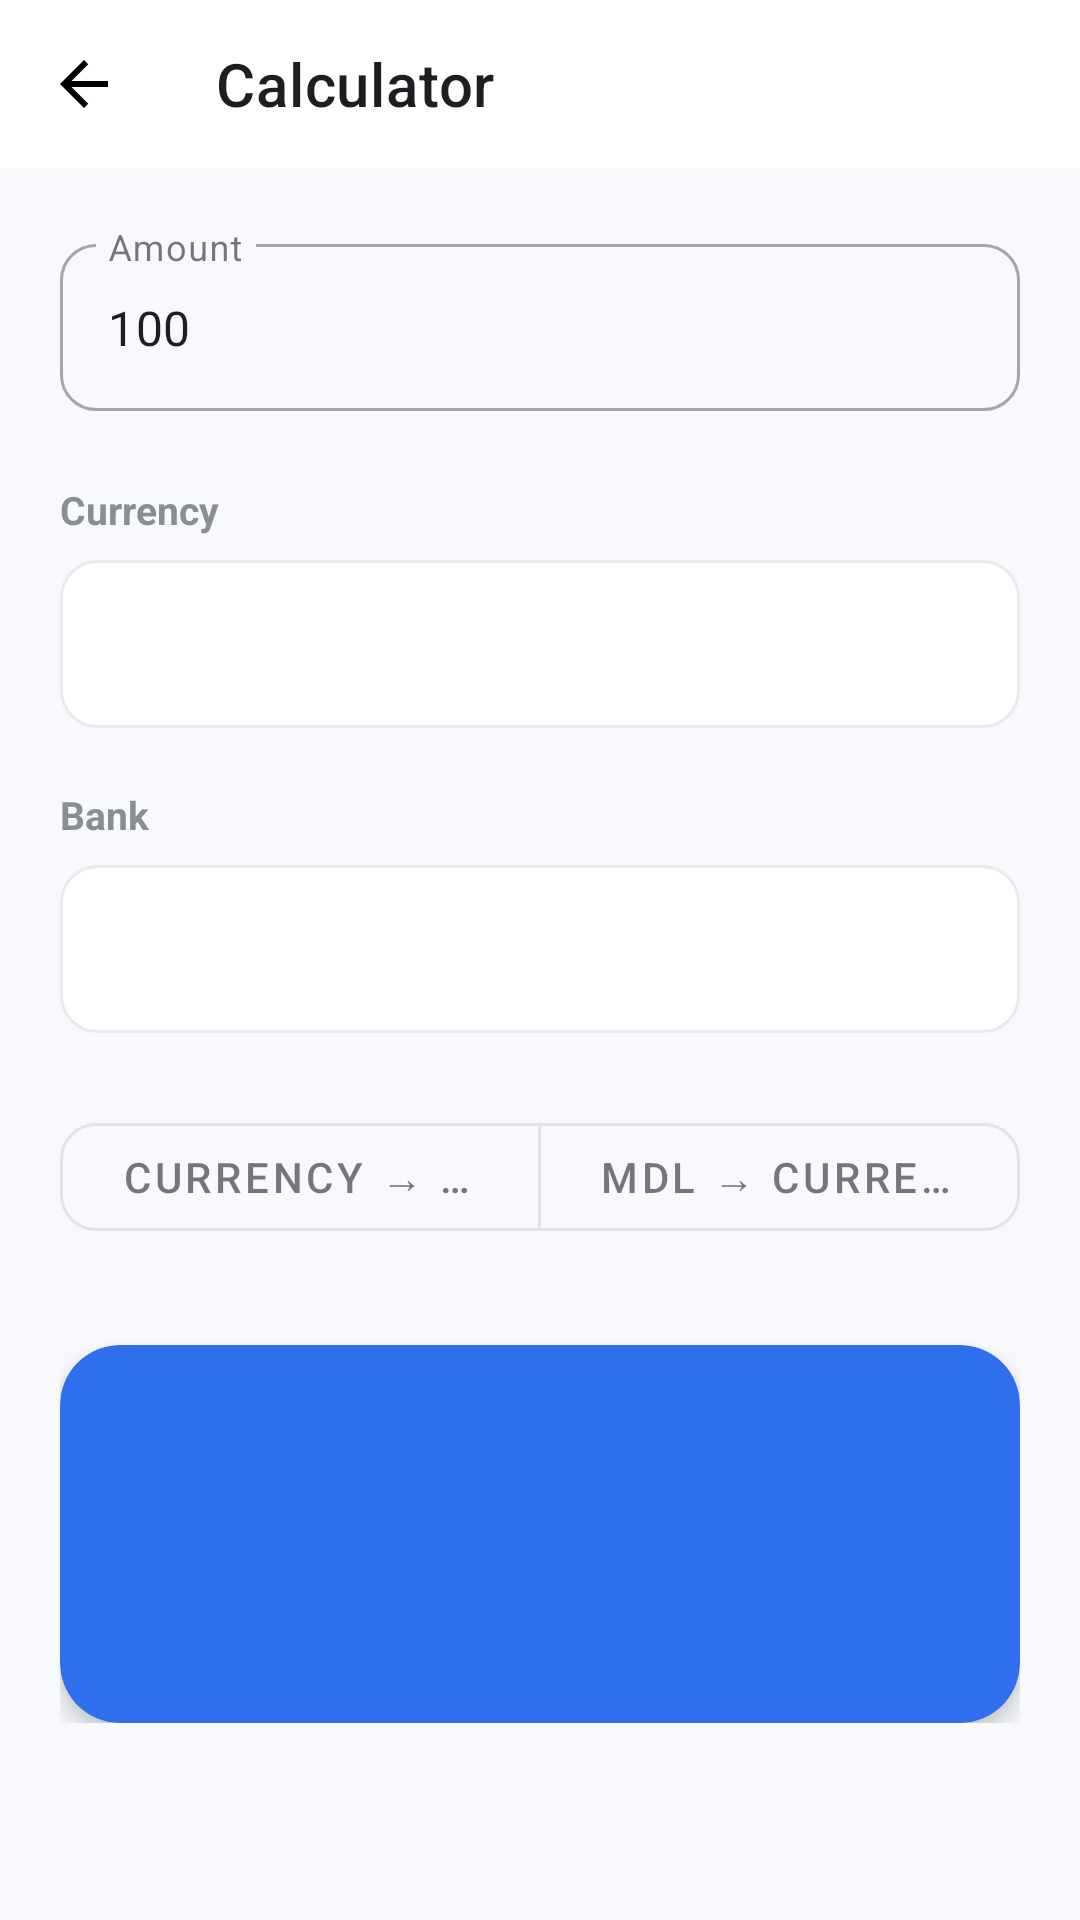

Write the Android layout XML for this screen, with the resource values it uses.
<!-- AndroidManifest.xml: application theme Theme.MyApplication -->
<!-- res/layout/activity_calculator.xml -->
<?xml version="1.0" encoding="utf-8"?>
<LinearLayout xmlns:android="http://schemas.android.com/apk/res/android"
    xmlns:app="http://schemas.android.com/apk/res-auto"
    xmlns:tools="http://schemas.android.com/tools"
    android:layout_width="match_parent"
    android:layout_height="match_parent"
    android:background="@color/background"
    android:orientation="vertical">

    <com.google.android.material.appbar.MaterialToolbar
        android:id="@+id/calcToolbar"
        android:layout_width="match_parent"
        android:layout_height="?attr/actionBarSize"
        android:background="@color/surface"
        app:navigationIcon="@drawable/ic_back"
        app:title="@string/title_activity_calculator"
        app:titleTextColor="@color/text_primary" />

    <LinearLayout
        android:id="@+id/calcEmptyState"
        android:layout_width="match_parent"
        android:layout_height="0dp"
        android:layout_weight="1"
        android:gravity="center"
        android:orientation="vertical"
        android:padding="32dp"
        android:visibility="gone">

        <ImageView
            android:layout_width="72dp"
            android:layout_height="72dp"
            android:contentDescription="@null"
            android:src="@drawable/ic_calculator"
            app:tint="@color/text_secondary" />

        <TextView
            android:layout_width="wrap_content"
            android:layout_height="wrap_content"
            android:layout_marginTop="16dp"
            android:text="@string/calc_empty_state"
            android:textAlignment="center"
            android:textColor="@color/text_primary"
            android:textSize="16sp" />
    </LinearLayout>

    <androidx.core.widget.NestedScrollView
        android:id="@+id/calcFormContainer"
        android:layout_width="match_parent"
        android:layout_height="0dp"
        android:layout_weight="1">

        <LinearLayout
            android:layout_width="match_parent"
            android:layout_height="wrap_content"
            android:orientation="vertical"
            android:padding="20dp">

            <com.google.android.material.textfield.TextInputLayout
                android:id="@+id/amountInputLayout"
                style="@style/Widget.MaterialComponents.TextInputLayout.OutlinedBox"
                android:layout_width="match_parent"
                android:layout_height="wrap_content"
                android:hint="@string/calc_amount_hint"
                app:boxCornerRadiusBottomEnd="12dp"
                app:boxCornerRadiusBottomStart="12dp"
                app:boxCornerRadiusTopEnd="12dp"
                app:boxCornerRadiusTopStart="12dp">

                <com.google.android.material.textfield.TextInputEditText
                    android:id="@+id/amountInput"
                    android:layout_width="match_parent"
                    android:layout_height="wrap_content"
                    android:inputType="numberDecimal"
                    android:textColor="@color/text_primary"
                    android:text="100" />

            </com.google.android.material.textfield.TextInputLayout>

            <TextView
                android:layout_width="wrap_content"
                android:layout_height="wrap_content"
                android:layout_marginTop="24dp"
                android:text="@string/calc_currency_label"
                android:textColor="@color/text_secondary"
                android:textSize="13sp"
                android:textStyle="bold" />

            <Spinner
                android:id="@+id/currencySpinner"
                android:layout_width="match_parent"
                android:layout_height="56dp"
                android:layout_marginTop="8dp"
                android:background="@drawable/bg_spinner"
                android:paddingHorizontal="12dp" />

            <TextView
                android:layout_width="wrap_content"
                android:layout_height="wrap_content"
                android:layout_marginTop="20dp"
                android:text="@string/calc_bank_label"
                android:textColor="@color/text_secondary"
                android:textSize="13sp"
                android:textStyle="bold" />

            <Spinner
                android:id="@+id/bankSpinner"
                android:layout_width="match_parent"
                android:layout_height="56dp"
                android:layout_marginTop="8dp"
                android:background="@drawable/bg_spinner"
                android:paddingHorizontal="12dp" />

            <com.google.android.material.button.MaterialButtonToggleGroup
                android:id="@+id/directionToggle"
                android:layout_width="match_parent"
                android:layout_height="wrap_content"
                android:layout_marginTop="24dp"
                app:selectionRequired="true"
                app:singleSelection="true">

                <com.google.android.material.button.MaterialButton
                    android:id="@+id/btnCurrencyToMdl"
                    style="@style/Widget.MaterialComponents.Button.OutlinedButton"
                    android:layout_width="0dp"
                    android:layout_height="wrap_content"
                    android:layout_weight="1"
                    android:checked="true"
                    android:text="@string/calc_direction_to_mdl"
                    app:cornerRadius="12dp" />

                <com.google.android.material.button.MaterialButton
                    android:id="@+id/btnMdlToCurrency"
                    style="@style/Widget.MaterialComponents.Button.OutlinedButton"
                    android:layout_width="0dp"
                    android:layout_height="wrap_content"
                    android:layout_weight="1"
                    android:text="@string/calc_direction_to_currency"
                    app:cornerRadius="12dp" />

            </com.google.android.material.button.MaterialButtonToggleGroup>

            <com.google.android.material.card.MaterialCardView
                android:layout_width="match_parent"
                android:layout_height="wrap_content"
                android:layout_marginTop="32dp"
                app:cardBackgroundColor="@color/primary"
                app:cardCornerRadius="20dp"
                app:cardElevation="4dp"
                app:strokeWidth="0dp">

                <LinearLayout
                    android:layout_width="match_parent"
                    android:layout_height="wrap_content"
                    android:gravity="center"
                    android:orientation="vertical"
                    android:padding="28dp">

                    <TextView
                        android:id="@+id/resultText"
                        android:layout_width="wrap_content"
                        android:layout_height="wrap_content"
                        android:textColor="@color/on_primary"
                        android:textSize="32sp"
                        android:textStyle="bold"
                        tools:text="1 732.00 MDL" />

                    <TextView
                        android:id="@+id/rateInfoText"
                        android:layout_width="wrap_content"
                        android:layout_height="wrap_content"
                        android:layout_marginTop="8dp"
                        android:textAlignment="center"
                        android:textColor="@color/on_primary"
                        android:alpha="0.8"
                        android:textSize="14sp"
                        tools:text="1 USD = 17.32 MDL (Banca Națională, покупка)" />

                </LinearLayout>

            </com.google.android.material.card.MaterialCardView>

        </LinearLayout>

    </androidx.core.widget.NestedScrollView>

</LinearLayout>
<!-- resources referenced by this layout -->
<resources>
  <color name="background">#F8F9FD</color>
  <color name="on_primary">#FFFFFF</color>
  <color name="primary">#2F6FED</color>
  <color name="surface">#FFFFFF</color>
  <color name="text_primary">#1C1E21</color>
  <color name="text_secondary">#8A8D93</color>
  <!-- drawable bg_spinner (drawable) -->
  <?xml version="1.0" encoding="utf-8"?>
  <ripple xmlns:android="http://schemas.android.com/apk/res/android"
      android:color="@color/ripple">
      <item>
          <shape android:shape="rectangle">
              <solid android:color="@color/surface" />
              <stroke
                  android:width="1dp"
                  android:color="@color/divider" />
              <corners android:radius="12dp" />
          </shape>
      </item>
  </ripple>
  <!-- drawable ic_back (drawable) -->
  <?xml version="1.0" encoding="utf-8"?>
  <vector xmlns:android="http://schemas.android.com/apk/res/android"
      android:width="24dp"
      android:height="24dp"
      android:viewportWidth="24"
      android:viewportHeight="24">
      <path
          android:fillColor="#FF000000"
          android:pathData="M20,11H7.83l5.59,-5.59L12,4l-8,8l8,8l1.41,-1.41L7.83,13H20v-2z" />
  </vector>
  <!-- drawable ic_calculator (drawable) -->
  <?xml version="1.0" encoding="utf-8"?>
  <vector xmlns:android="http://schemas.android.com/apk/res/android"
      android:width="24dp"
      android:height="24dp"
      android:viewportWidth="24"
      android:viewportHeight="24">
      <path
          android:fillColor="#FFFFFFFF"
          android:pathData="M6,2h12a2,2 0 0,1 2,2v16a2,2 0 0,1 -2,2L6,22a2,2 0 0,1 -2,-2L4,4a2,2 0 0,1 2,-2zM6,4v4h12L18,4L6,4zM6,10v2h4v-2L6,10zM12,10v2h4v-2h-4zM6,14v2h4v-2L6,14zM12,14v2h4v-2h-4zM6,18v2h4v-2L6,18zM12,18v2h4v-2h-4z" />
  </vector>
  <string name="calc_amount_hint">Amount</string>
  <string name="calc_bank_label">Bank</string>
  <string name="calc_currency_label">Currency</string>
  <string name="calc_direction_to_currency">MDL → Currency</string>
  <string name="calc_direction_to_mdl">Currency → MDL</string>
  <string name="calc_empty_state">First open the rates list on the main screen, then return here</string>
  <string name="title_activity_calculator">Calculator</string>
  <style name="Theme.MyApplication" parent="Theme.MaterialComponents.DayNight.NoActionBar">
          
          <item name="colorPrimary">@color/primary</item>
          <item name="colorPrimaryVariant">@color/primary_variant</item>
          <item name="colorOnPrimary">@color/on_primary</item>
          
          <item name="colorSecondary">@color/primary</item>
          <item name="colorSecondaryVariant">@color/primary_variant</item>
          <item name="colorOnSecondary">@color/on_primary</item>
  
          
          <item name="android:statusBarColor">@android:color/transparent</item>
          <item name="android:navigationBarColor">@android:color/transparent</item>
          <item name="android:windowLightStatusBar">true</item>
          <item name="android:windowLightNavigationBar" tools:targetApi="27">true</item>
          <item name="actionMenuTextColor">@color/text_primary</item>
          <item name="actionOverflowButtonStyle">@style/Widget.AppCompat.ActionButton.Overflow</item>
  
          
          <item name="android:windowBackground">@color/background</item>
          <item name="colorSurface">@color/surface</item>
          <item name="colorOnSurface">@color/on_surface</item>
          <item name="android:colorBackground">@color/background</item>
          <item name="colorOnBackground">@color/on_background</item>
  
          
          <item name="listDividerAlertDialog">@color/divider</item>
      </style>
  <color name="ripple">#1F2F6FED</color>
  <color name="divider">#EAEAEE</color>
  <color name="primary_variant">#1D4FBF</color>
  <color name="on_surface">#1C1E21</color>
  <color name="on_background">#1C1E21</color>
</resources>
